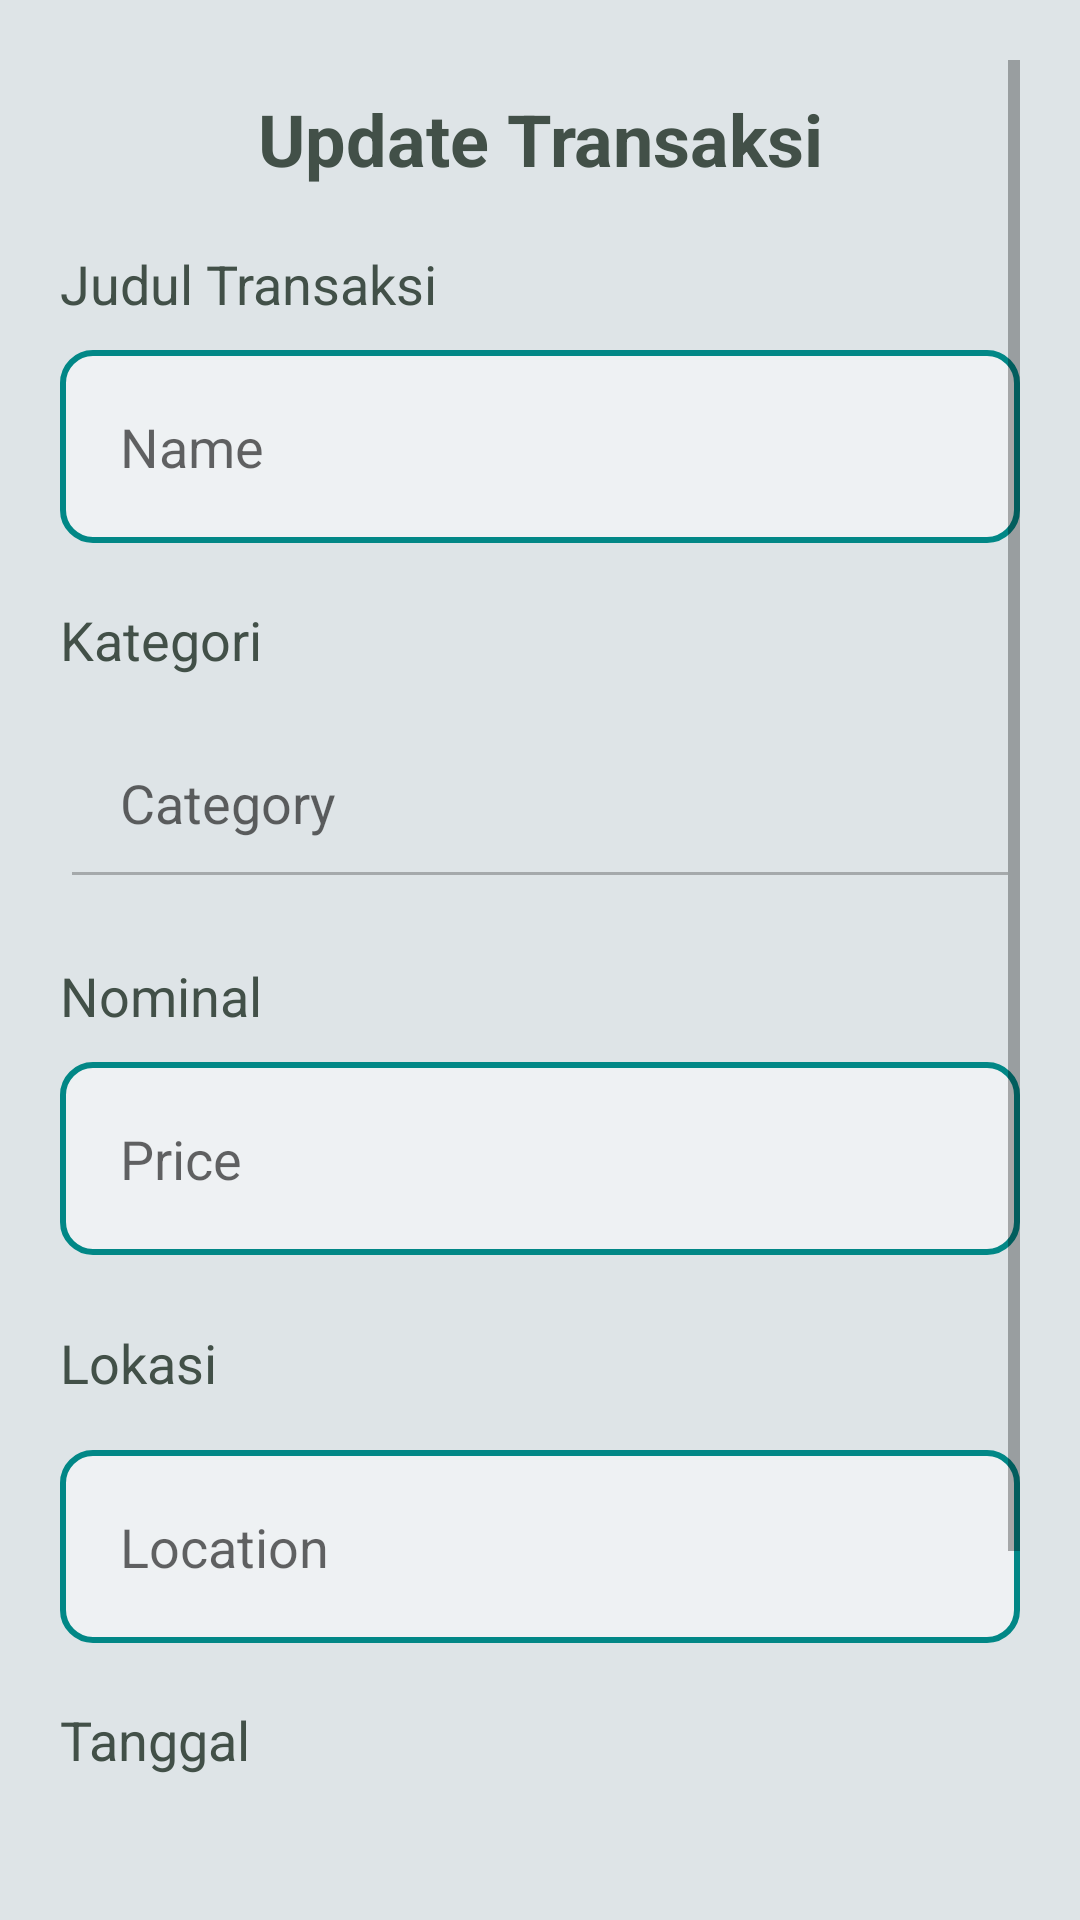

Write the Android layout XML for this screen, with the resource values it uses.
<!-- AndroidManifest.xml: application theme Theme.BondoMan -->
<!-- res/layout/fragment_update_transaction.xml -->
<?xml version="1.0" encoding="utf-8"?>
<androidx.constraintlayout.widget.ConstraintLayout
    xmlns:android="http://schemas.android.com/apk/res/android"
    xmlns:app="http://schemas.android.com/apk/res-auto"
    xmlns:tools="http://schemas.android.com/tools"
    android:background="@color/light_bg"
    android:layout_width="match_parent"
    android:layout_height="match_parent"
    android:padding="20dp">
    <ScrollView
        android:layout_width="match_parent"
        android:layout_height="match_parent"
        app:layout_constraintTop_toTopOf="parent"
        app:layout_constraintStart_toStartOf="parent"
        app:layout_constraintEnd_toEndOf="parent"
        app:layout_constraintBottom_toBottomOf="parent">

        <LinearLayout
            android:id="@+id/layout_add"
            android:layout_width="match_parent"
            android:layout_height="wrap_content"
            android:orientation="vertical"
            app:layout_constraintTop_toTopOf="parent"
            app:layout_constraintStart_toStartOf="parent"
            app:layout_constraintEnd_toEndOf="parent">

            <TextView
                android:id="@+id/title_add_transaction"
                android:layout_width="match_parent"
                android:layout_height="wrap_content"
                android:text="@string/update_transaksi"
                android:textStyle="bold"
                android:textColor="@color/outer_space"
                android:textSize="24sp"
                android:gravity="center"
                android:paddingTop="10sp"
                android:paddingBottom="10sp"/>

            <TextView
                android:id="@+id/label_name"
                android:layout_width="wrap_content"
                android:layout_height="wrap_content"
                android:text="@string/judul_transaksi"
                android:textSize="18sp"
                android:textColor="@color/outer_space"
                android:paddingTop="10sp"
                android:paddingBottom="5sp"/>

            <EditText
                android:id="@+id/edit_text_name"
                android:background="@drawable/rounded_corner_view"
                android:padding="20dp"
                android:layout_width="match_parent"
                android:layout_height="wrap_content"
                android:layout_marginTop="5dp"
                android:hint="@string/name"
                android:inputType="text"/>

            <TextView
                android:id="@+id/label_category"
                android:layout_width="wrap_content"
                android:layout_height="wrap_content"
                android:text="@string/kategori"
                android:textSize="18sp"
                android:textColor="@color/outer_space"
                android:paddingTop="20sp"
                android:paddingBottom="5sp" />

            <EditText
                android:id="@+id/edit_text_category"
                android:padding="20dp"
                android:layout_width="match_parent"
                android:layout_height="match_parent"
                android:layout_marginTop="5dp"
                android:hint="@string/category"
                android:inputType="text"
                android:enabled="false"
                android:autofillHints="" />

            <TextView
                android:id="@+id/label_price"
                android:layout_width="wrap_content"
                android:layout_height="wrap_content"
                android:text="@string/nominal"
                android:textSize="18sp"
                android:textColor="@color/outer_space"
                android:paddingTop="20sp"
                android:paddingBottom="5sp"/>

            <EditText
                android:id="@+id/edit_text_price"
                android:background="@drawable/rounded_corner_view"
                android:padding="20dp"
                android:layout_width="match_parent"
                android:layout_height="wrap_content"
                android:layout_marginTop="5dp"
                android:hint="@string/price"
                android:inputType="numberDecimal"
                android:autofillHints="" />

            <LinearLayout
                android:layout_width="match_parent"
                android:layout_height="wrap_content"
                android:paddingTop="20sp"
                android:paddingBottom="5sp"
                android:orientation="horizontal">

                <TextView
                    android:id="@+id/label_location"
                    android:layout_width="0dp"
                    android:layout_height="wrap_content"
                    android:layout_weight="1"
                    android:text="@string/lokasi"
                    android:textSize="18sp"
                    android:textColor="@color/outer_space"
                    android:layout_marginEnd="10dp"/>

                <Button
                    android:id="@+id/button_update_location"
                    android:layout_width="44dp"
                    android:layout_height="35dp"
                    android:background="@null"
                    android:drawableStart="@drawable/baseline_add_location_24"
                    android:drawablePadding="8dp" />

            </LinearLayout>

            <EditText
                android:id="@+id/edit_text_location"
                android:background="@drawable/rounded_corner_view"
                android:padding="20dp"
                android:layout_width="match_parent"
                android:layout_height="wrap_content"
                android:layout_marginTop="5dp"
                android:hint="@string/location"
                android:inputType="text"
                android:autofillHints="" />

            <TextView
                android:id="@+id/label_date"
                android:layout_width="wrap_content"
                android:layout_height="wrap_content"
                android:text="@string/tanggal"
                android:textSize="18sp"
                android:textColor="@color/outer_space"
                android:paddingTop="20sp"
                android:paddingBottom="5sp"/>

            <EditText
                android:id="@+id/edit_text_date"
                android:padding="20dp"
                android:layout_width="match_parent"
                android:layout_height="match_parent"
                android:layout_marginTop="5dp"
                android:hint="@string/tanggal"
                android:inputType="date"
                android:enabled="false"
                android:autofillHints="" />

            <LinearLayout
                android:id="@+id/layout_button"
                android:layout_width="wrap_content"
                android:layout_height="wrap_content"
                android:orientation="horizontal"
                android:layout_gravity="center"
                android:layout_marginTop="20dp"
                app:layout_constraintTop_toTopOf="parent"
                app:layout_constraintStart_toStartOf="parent"
                app:layout_constraintEnd_toEndOf="parent">

                <Button
                    android:id="@+id/button_save"
                    android:layout_width="wrap_content"
                    android:layout_height="wrap_content"
                    android:layout_marginTop="10dp"
                    android:background="@color/outer_space"
                    android:maxLines="1"
                    android:text="@string/update"
                    android:textColor="@color/white" />

                <Button
                    android:id="@+id/button_delete"
                    android:layout_width="wrap_content"
                    android:layout_height="wrap_content"
                    android:layout_marginTop="10dp"
                    android:background="@color/red_delete"
                    android:text="@string/delete"
                    android:textColor="@color/white"
                    app:layout_constraintStart_toEndOf="@id/button_save"
                    app:layout_constraintTop_toTopOf="@+id/button_save"
                    android:layout_marginStart="30dp"/>

            </LinearLayout>
        </LinearLayout>
    </ScrollView>

</androidx.constraintlayout.widget.ConstraintLayout>
<!-- resources referenced by this layout -->
<resources>
  <color name="light_bg">#DEE4E7</color>
  <color name="outer_space">#425048</color>
  <color name="red_delete">#C20000</color>
  <color name="white">#FFFFFFFF</color>
  <!-- drawable rounded_corner_view (drawable) -->
  <?xml version="1.0" encoding="utf-8"?>
  <shape
      xmlns:android="http://schemas.android.com/apk/res/android"
      android:shape="rectangle">
  
      <corners android:radius="10dp" />
  
      
      <stroke android:width="2dp" android:color="@color/teal_700" />
  
      
      <solid android:color="#80FFFFFF" />
  
  </shape>
  <string name="category">Category</string>
  <string name="delete">Delete</string>
  <string name="judul_transaksi">Judul Transaksi</string>
  <string name="kategori">Kategori</string>
  <string name="location">Location</string>
  <string name="lokasi">Lokasi</string>
  <string name="name">Name</string>
  <string name="nominal">Nominal</string>
  <string name="price">Price</string>
  <string name="tanggal">Tanggal</string>
  <string name="update">Update</string>
  <string name="update_transaksi">Update Transaksi</string>
  <style name="Theme.BondoMan" parent="android:Theme.Material.Light.NoActionBar" />
  <color name="teal_700">#FF018786</color>
</resources>
